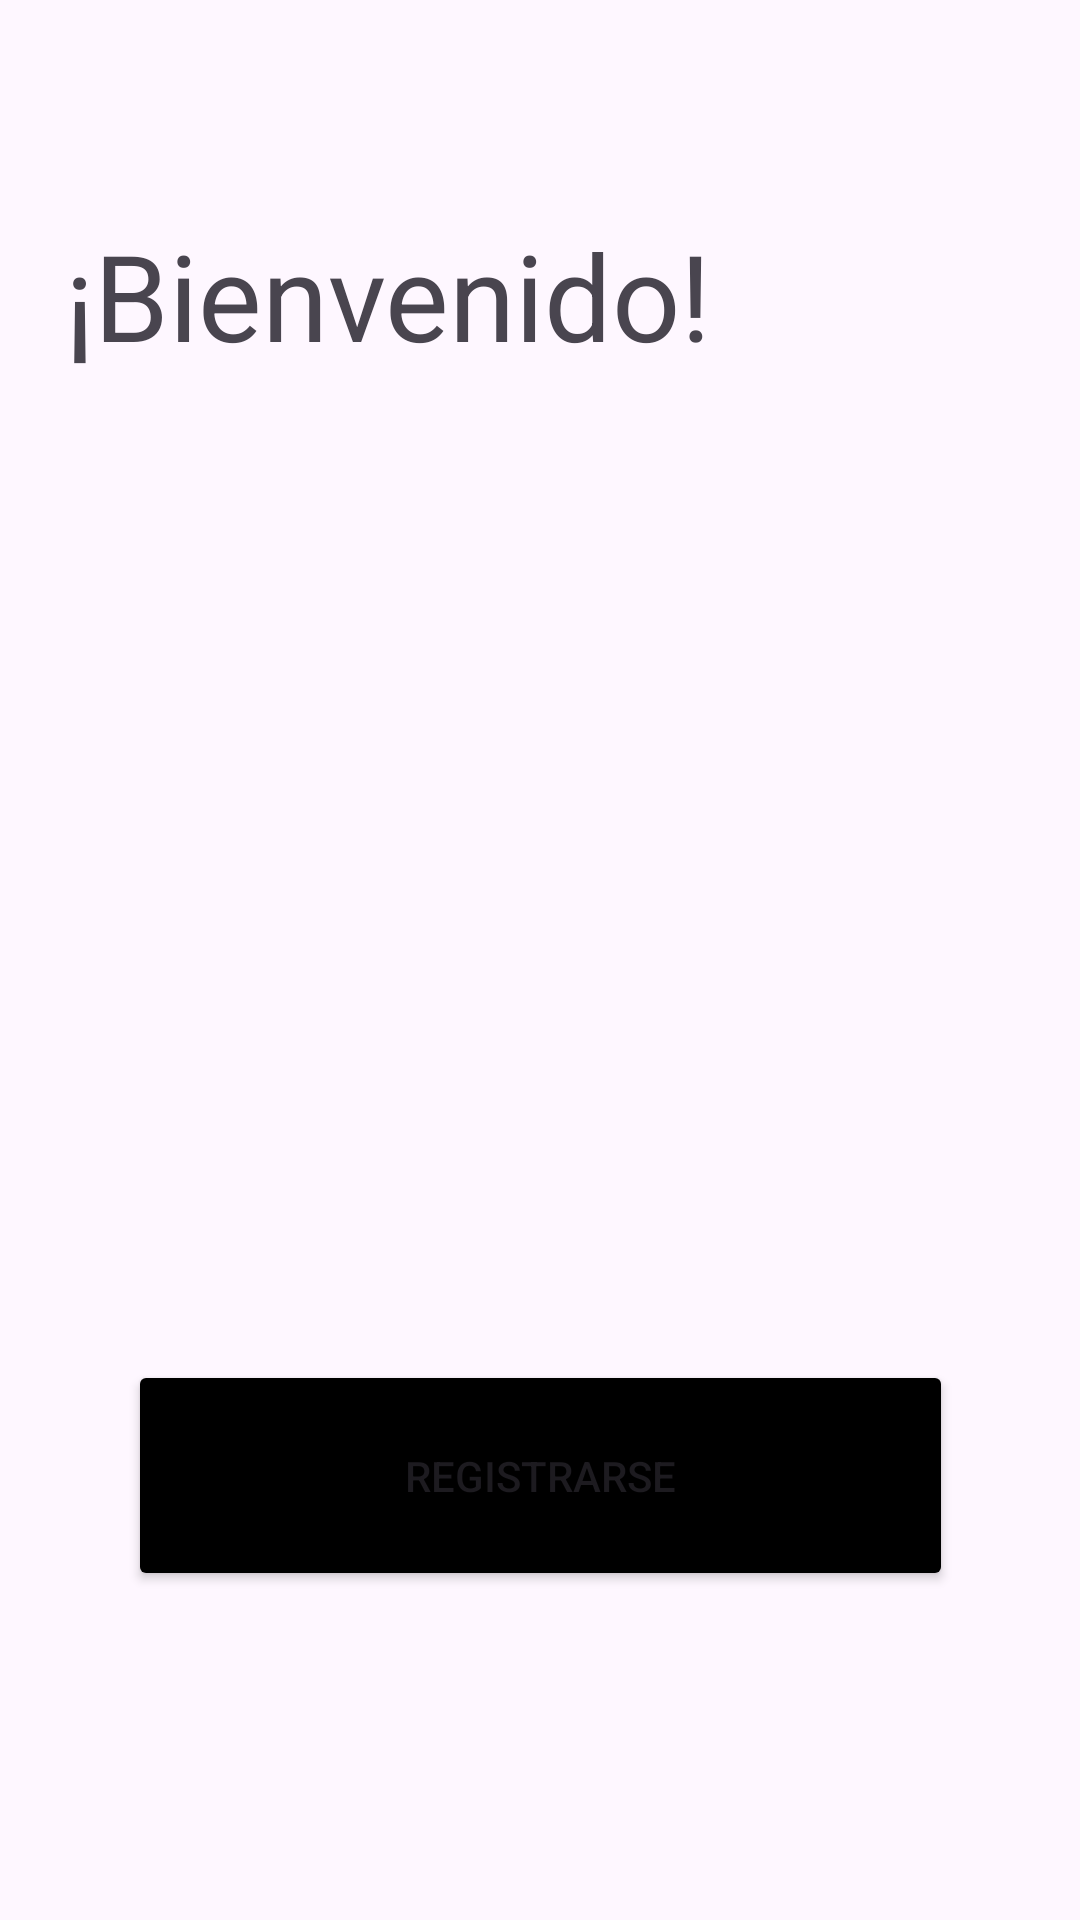

Here is an Android app screen rendered from its layout file. Give the layout XML and the strings, colors and styles it references.
<!-- AndroidManifest.xml: application theme Theme.Lab2_Jaramillo_20190674 -->
<!-- res/layout/activity_main.xml -->
<?xml version="1.0" encoding="utf-8"?>
<androidx.constraintlayout.widget.ConstraintLayout
    xmlns:android="http://schemas.android.com/apk/res/android"
    xmlns:tools="http://schemas.android.com/tools"
    xmlns:app="http://schemas.android.com/apk/res-auto"
    android:layout_width="match_parent"
    android:layout_height="match_parent"
    tools:context=".MainActivity">

    <TextView
        android:id="@+id/textView"
        android:layout_width="wrap_content"
        android:layout_height="wrap_content"
        android:text="¡Bienvenido!"
        android:textSize="40sp"
        app:layout_constraintBottom_toBottomOf="parent"
        app:layout_constraintEnd_toEndOf="parent"
        app:layout_constraintHorizontal_bias="0.149"
        app:layout_constraintStart_toStartOf="parent"
        app:layout_constraintTop_toTopOf="parent"
        app:layout_constraintVertical_bias="0.122" />

    <Button
        android:id="@+id/button"
        android:layout_width="275dp"
        android:layout_height="77dp"
        android:backgroundTint="#000000"
        android:onClick="inicio"
        android:text="Registrarse"
        app:layout_constraintBottom_toBottomOf="parent"
        app:layout_constraintEnd_toEndOf="parent"
        app:layout_constraintStart_toStartOf="parent"
        app:layout_constraintTop_toTopOf="parent"
        app:layout_constraintVertical_bias="0.805" />

</androidx.constraintlayout.widget.ConstraintLayout>
<!-- resources referenced by this layout -->
<resources>
  <style name="Theme.Lab2_Jaramillo_20190674" parent="Base.Theme.Lab2_Jaramillo_20190674" />
  <style name="Base.Theme.Lab2_Jaramillo_20190674" parent="Theme.Material3.DayNight">
          
          
          <item name="windowActionBar">false</item> 
          <item name="windowNoTitle">true</item> 
      </style>
</resources>
